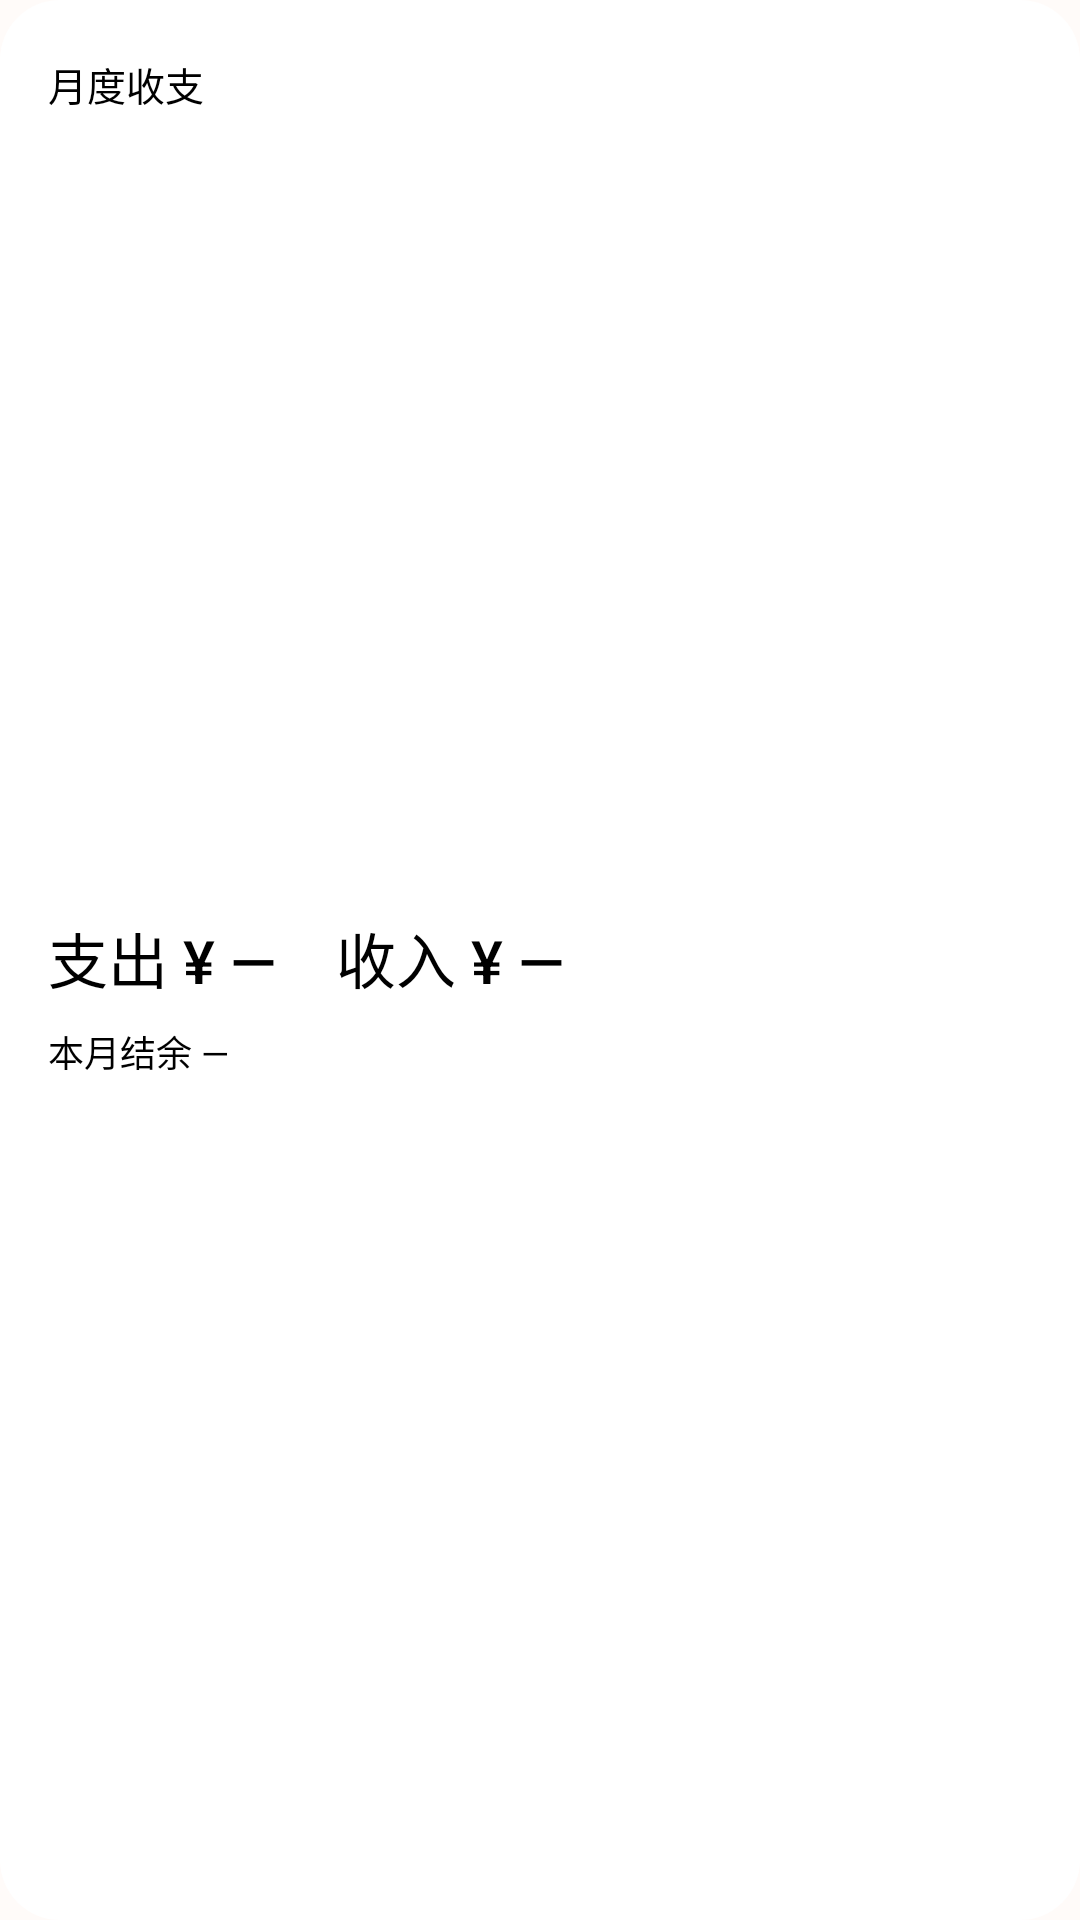

This screen was rendered from an Android layout file. Write that file and the resources it references.
<!-- AndroidManifest.xml: application theme Theme.Sextant -->
<!-- res/layout/widget_preview_month.xml -->
<?xml version="1.0" encoding="utf-8"?>
<LinearLayout xmlns:android="http://schemas.android.com/apk/res/android"
  android:layout_width="match_parent" android:layout_height="match_parent" android:padding="16dp"
  android:orientation="vertical" android:background="@drawable/widget_surface">
  <TextView android:layout_width="match_parent" android:layout_height="24dp"
    android:gravity="center_vertical" android:text="月度收支" android:textSize="13sp"
    android:textColor="@android:color/black" android:includeFontPadding="false" />
  <LinearLayout android:layout_width="match_parent" android:layout_height="0dp" android:layout_weight="1"
    android:orientation="vertical" android:gravity="center_vertical">
    <TextView android:layout_width="match_parent" android:layout_height="wrap_content"
      android:text="支出 ¥ —    收入 ¥ —" android:textSize="20sp" android:fontFamily="sans-serif-medium"
      android:textColor="@android:color/black" android:includeFontPadding="false" />
    <TextView android:layout_width="match_parent" android:layout_height="wrap_content" android:layout_marginTop="8dp"
      android:text="本月结余 —" android:textSize="12sp" android:textColor="@android:color/black" />
  </LinearLayout>
</LinearLayout>
<!-- resources referenced by this layout -->
<resources>
  <!-- drawable widget_surface (drawable) -->
  <shape xmlns:android="http://schemas.android.com/apk/res/android" android:shape="rectangle">
    <solid android:color="@android:color/white" /><corners android:radius="@dimen/widget_corner" />
  </shape>
  <style name="Theme.Sextant" parent="android:style/Theme.Material.Light.NoActionBar">
      <item name="android:windowBackground">#FFFBF9</item>
      <item name="android:windowLightStatusBar">true</item>
    </style>
  <dimen name="widget_corner">20dp</dimen>
</resources>
